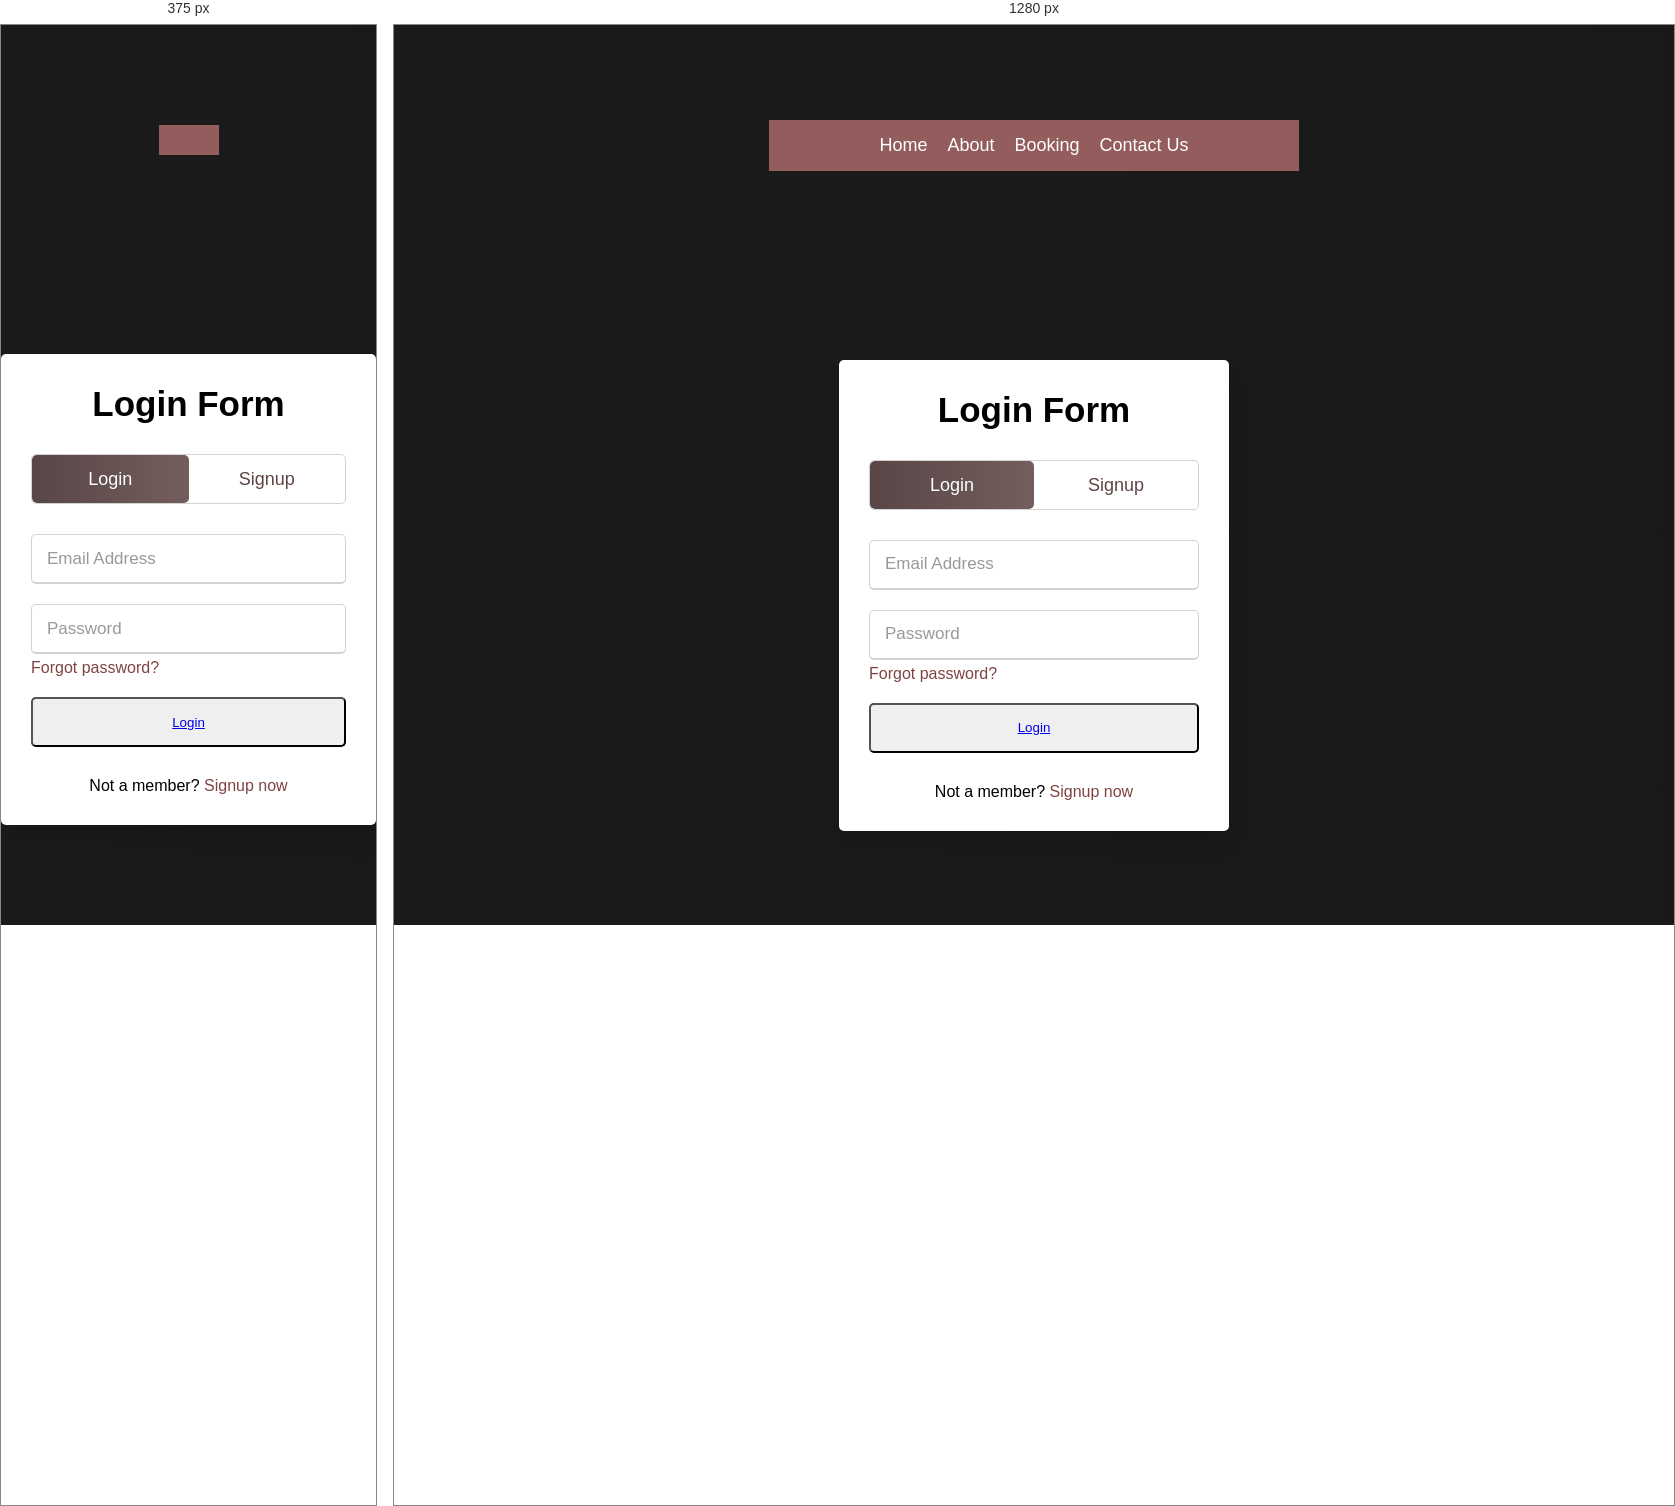
Rendered at 375 px and 1280 px, left to right.

<!-- file: index.html -->
<html lang="en" dir="ltr">
   <head>
      <meta charset="utf-8">
      <title>Login and Registration Form</title>
      <link rel="stylesheet" href="style.css">
      <meta name="viewport" content="width=device-width, initial-scale=1.0">
   </head>
   <body>
    <style type="text/css">
body{
    background-image: url(bg2.jpg);

  background-size: cover;
  background-attachment: fixed;
}
</style>
    <nav>
      <ul>
         <li class="items"><a href="index.html">Home</a></li>
         <li class="items"><a href="about.html">About</a></li>
         <li class="items"><a href="wlcomepage.html">Booking</a></li>
         <li class="items"><a href="contact.html">Contact Us</a></li>
         <li class="btn"><a href="#"><i class="fas fa-bars"></i></a></li>
      </ul>
   </nav>
      <div class="wrapper">
         <div class="title-text">
            <div class="title login">
               Login Form
            </div>
            <div class="title signup">
               Signup Form
            </div>
         </div>
         <div class="form-container">
            <div class="slide-controls">
               <input type="radio" name="slide" id="login" checked>
               <input type="radio" name="slide" id="signup">
               <label for="login" class="slide login">Login</label>
               <label for="signup" class="slide signup">Signup</label>
               <div class="slider-tab"></div>
            </div>
            <div class="form-inner">
               <form action="#" class="login">
                  <div class="field">
                     <input type="text" placeholder="Email Address" required>
                  </div>
                  <div class="field">
                     <input type="password" placeholder="Password" required>
                  </div>
                  <div class="pass-link">
                     <a href="#">Forgot password?</a>
                  </div>
                  <div class="field btn">
                     <div class="btn-layer"></div>
                     <button type="button" class="btn btn-primary flight"><a href="wlcomepage.html">Login</a></button>
                     
                     <!--<a href="wlcomepage.html"><input type="submit" value="Login"></a>-->
                  </div>
                  <div class="signup-link">
                     Not a member? <a href="">Signup now</a>
                  </div>
               </form>
               <form action="#" class="signup">
                  <div class="field">
                     <input type="text" placeholder="Email Address" required>
                  </div>
                  <div class="field">
                     <input type="password" placeholder="Password" required>
                  </div>
                  <div class="field">
                     <input type="password" placeholder="Confirm password" required>
                  </div>
                  <div class="field btn">
                     <div class="btn-layer"></div>
                     <button type="button" class="btn btn-primary flight"><a href="wlcomepage.html">Signup</a></button>
                     
                    <!-- <input type="submit" value="Signup"> -->
                  </div>
               </form>
            </div>
         </div>
      </div>
      <script>
         const loginText = document.querySelector(".title-text .login");
         const loginForm = document.querySelector("form.login");
         const loginBtn = document.querySelector("label.login");
         const signupBtn = document.querySelector("label.signup");
         const signupLink = document.querySelector("form .signup-link a");
         signupBtn.onclick = (()=>{
           loginForm.style.marginLeft = "-50%";
           loginText.style.marginLeft = "-50%";
         });
         loginBtn.onclick = (()=>{
           loginForm.style.marginLeft = "0%";
           loginText.style.marginLeft = "0%";
         });
         signupLink.onclick = (()=>{
           signupBtn.click();
           return false;
         });
      </script>
   </body>
</html>


/* @media block from style.css */
@media all and (max-width: 900px){
    nav{
      padding: 5px 30px;
    }
    nav ul li.items{
      width: 100%;
      display: none;
    }
    nav ul li.items.show{
      display: block;
    }
    nav ul li.btn{
      display: block;
    }
    nav ul li.items:hover{
      border-radius: 5px;
      box-shadow: inset 0 0 5px #33ffff,
                  inset 0 0 10px #66ffff;
    }
    nav ul li.items:hover:after{
      opacity: 0;
    }
  }